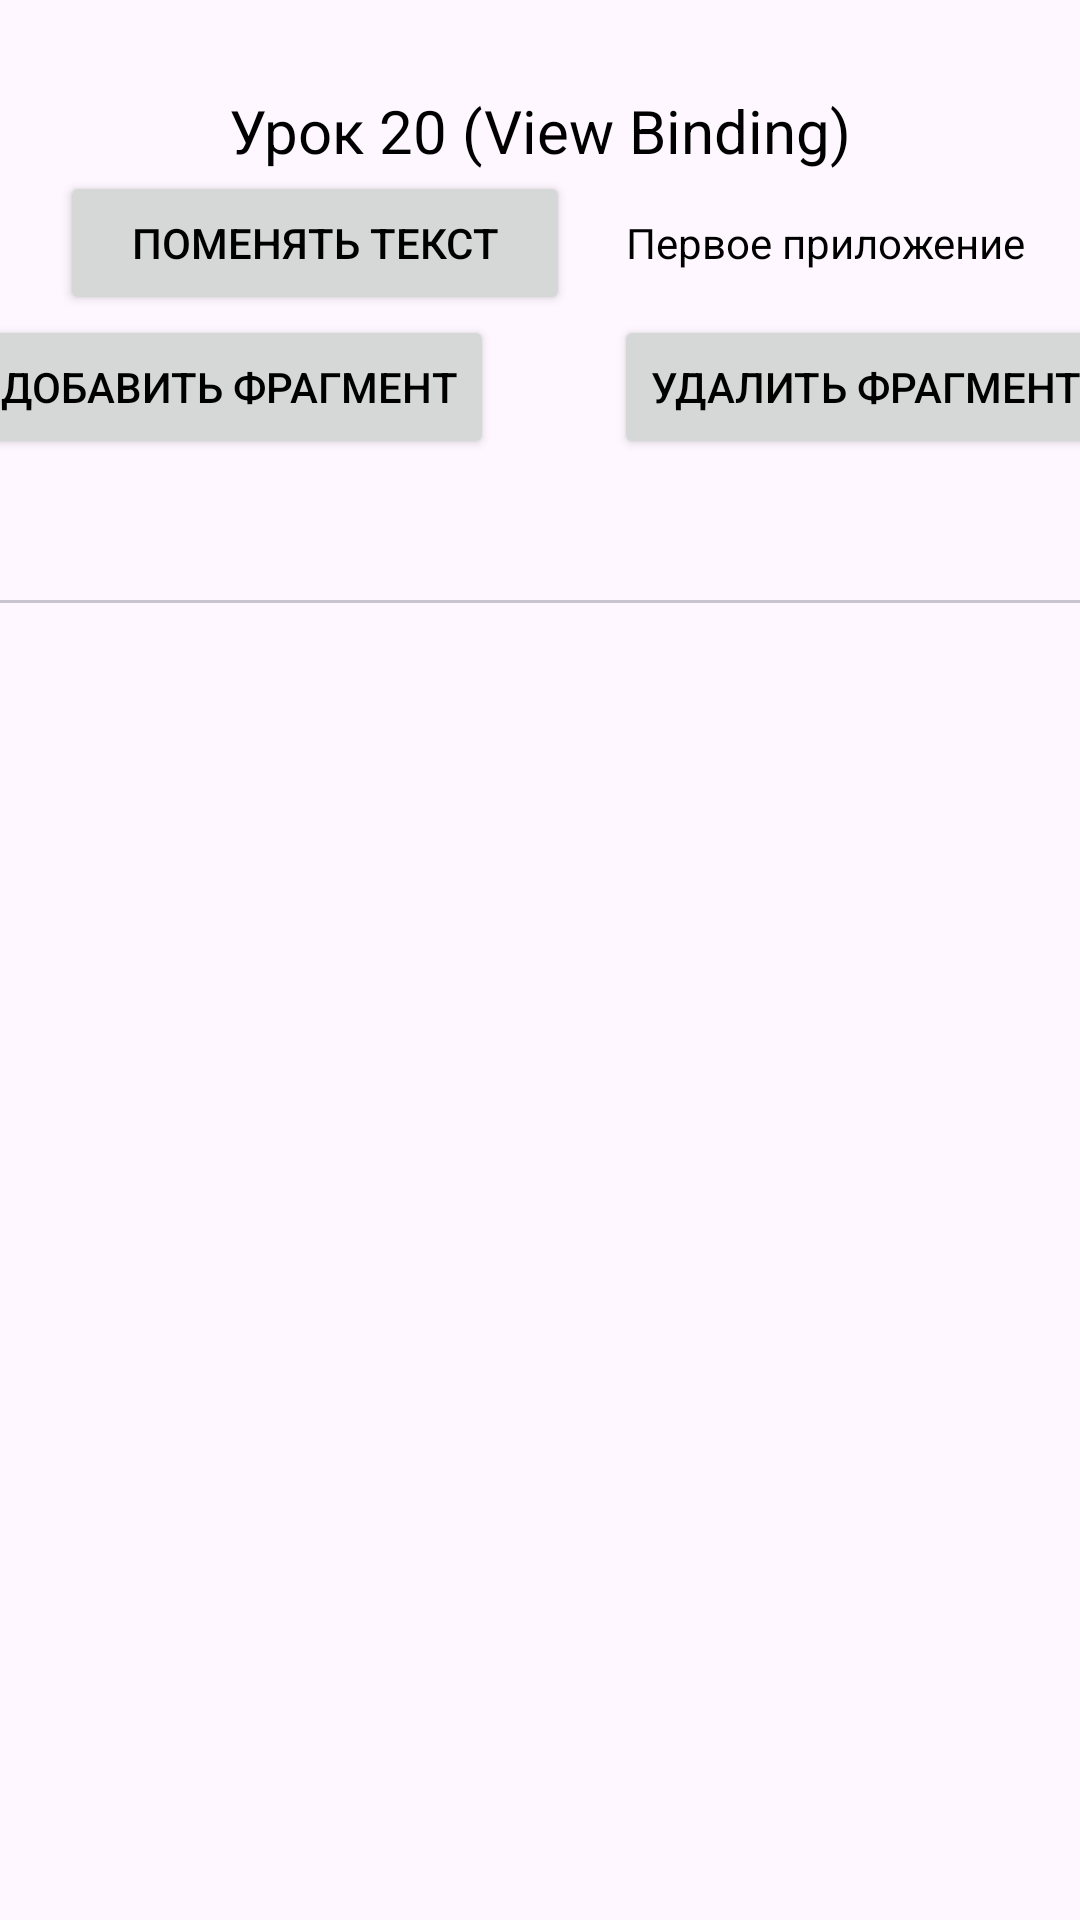

Write the Android layout XML for this screen, with the resource values it uses.
<!-- AndroidManifest.xml: application theme Theme.FirstApp -->
<!-- res/layout/activity_lesson20.xml -->
<?xml version="1.0" encoding="utf-8"?>
<androidx.constraintlayout.widget.ConstraintLayout xmlns:android="http://schemas.android.com/apk/res/android"
    xmlns:app="http://schemas.android.com/apk/res-auto"
    xmlns:tools="http://schemas.android.com/tools"
    android:id="@+id/main"
    android:layout_width="match_parent"
    android:layout_height="match_parent"
    tools:context=".lesson20.Lesson20">

    <TextView
        android:id="@+id/tvLesson20"
        android:layout_width="wrap_content"
        android:layout_height="wrap_content"
        android:text="@string/lesson20"
        app:layout_constraintEnd_toEndOf="parent"
        app:layout_constraintStart_toStartOf="parent"
        app:layout_constraintTop_toTopOf="parent"
        style="@style/TitleTextView"/>

    <LinearLayout
        android:id="@+id/LinearLayoutL20"
        android:layout_width="match_parent"
        android:layout_height="wrap_content"
        app:layout_constraintTop_toBottomOf="@+id/tvLesson20"
        app:layout_constraintStart_toStartOf="parent"
        app:layout_constraintEnd_toEndOf="parent"
        android:orientation="horizontal">

        <Button
            android:id="@+id/btnLesson20Task1"
            android:layout_width="0dp"
            android:layout_height="wrap_content"
            android:layout_weight="1"
            android:text="@string/change_text"
            android:layout_marginStart="20dp"/>

        <TextView
            android:id="@+id/tvLesson20Task1"
            android:layout_width="0dp"
            android:layout_height="wrap_content"
            android:text="@string/app_name"
            android:layout_weight="1"
            android:textAlignment="center"/>
    </LinearLayout>

    <Button
        android:id="@+id/btnAddFragment"
        android:layout_width="wrap_content"
        android:layout_height="wrap_content"
        android:layout_marginHorizontal="20dp"
        android:text="@string/add_fragment"
        app:layout_constraintEnd_toStartOf="@id/btnRemoveFragment"
        app:layout_constraintStart_toStartOf="parent"
        app:layout_constraintTop_toBottomOf="@+id/LinearLayoutL20" />


    <Button
        android:id="@+id/btnRemoveFragment"
        android:layout_width="wrap_content"
        android:layout_height="wrap_content"
        app:layout_constraintTop_toBottomOf="@+id/LinearLayoutL20"
        app:layout_constraintStart_toEndOf="@+id/btnAddFragment"
        app:layout_constraintEnd_toEndOf="parent"
        android:layout_marginHorizontal="20dp"
        android:text="@string/remove_fragment"
        />


    <LinearLayout
        android:layout_width="match_parent"
        android:layout_height="0dp"
        android:orientation="vertical"
        app:layout_constraintTop_toBottomOf="@+id/btnAddFragment"
        app:layout_constraintBottom_toBottomOf="parent">

        <com.google.android.material.tabs.TabLayout
            android:id="@+id/tabLayout"
            android:layout_width="match_parent"
            android:layout_height="wrap_content"
            app:tabGravity="fill"
            app:tabInlineLabel="true"
            app:tabMode="scrollable"/>

        <androidx.viewpager2.widget.ViewPager2
            android:id="@+id/viewPager"
            android:layout_width="match_parent"
            android:layout_height="match_parent"/>
    </LinearLayout>

</androidx.constraintlayout.widget.ConstraintLayout>
<!-- resources referenced by this layout -->
<resources>
  <string name="add_fragment">Добавить фрагмент</string>
  <string name="app_name">Первое приложение</string>
  <string name="change_text">Поменять текст</string>
  <string name="lesson20">Урок 20 (View Binding)</string>
  <string name="remove_fragment">Удалить фрагмент</string>
  <style name="TitleTextView">
          <item name="android:textColor">@color/black</item>
          <item name="android:textSize">20sp</item>
          <item name="android:layout_marginTop">30dp</item>
      </style>
  <style name="Theme.FirstApp" parent="Base.Theme.FirstApp" />
  <color name="black">#FF000000</color>
  <style name="Base.Theme.FirstApp" parent="Theme.Material3.DayNight.NoActionBar">
          
          
          <item name="android:textColor">@color/black</item>
      </style>
</resources>
